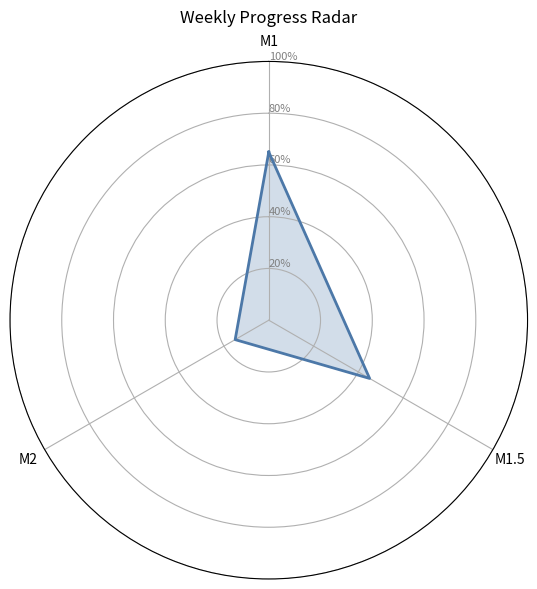

Reproduce this figure in Python.
#!/usr/bin/env python3
"""
Generate weekly progress artifacts:
- artifacts/progress/progress_radar.png
- artifacts/progress/kanban.md
- artifacts/progress/summary.json

Inputs (via env or CLI optional flags):
- PROG_M1 (int/float percentage, default 65)
- PROG_M15 (int/float percentage, default 45)
- PROG_M2 (int/float percentage, default 15)

This script purposely has zero non-stdlib runtime deps except matplotlib, which
will be installed on-the-fly in the CI workflow step.
"""
from __future__ import annotations
import json
import math
import os
import sys
from dataclasses import dataclass
from typing import Dict, Tuple, Any, Optional

# Lazy import to allow running without matplotlib locally when not needed
try:
    import matplotlib
    matplotlib.use("Agg")  # headless
    import matplotlib.pyplot as plt
except Exception as e:  # pragma: no cover
    plt = None


@dataclass
class Progress:
    m1: float  # percentage
    m15: float
    m2: float

    def clamp(self) -> "Progress":
        def c(v: float) -> float:
            try:
                v = float(v)
            except Exception:
                v = 0.0
            return max(0.0, min(100.0, v))
        return Progress(c(self.m1), c(self.m15), c(self.m2))


def load_progress_from_env() -> Progress:
    def getf(k: str, default: float) -> float:
        v = os.getenv(k)
        if v is None or v == "":
            return default
        try:
            return float(v)
        except Exception:
            return default
    return Progress(
        m1=getf("PROG_M1", 65.0),
        m15=getf("PROG_M15", 45.0),
        m2=getf("PROG_M2", 15.0),
    ).clamp()


def ensure_dir(p: str) -> None:
    os.makedirs(p, exist_ok=True)


def make_radar_chart(p: Progress, out_png: str) -> None:
    if plt is None:
        raise RuntimeError("matplotlib is required to render radar chart")

    labels = ["M1", "M1.5", "M2"]
    values = [p.m1, p.m15, p.m2]

    # Radar requires the polygon to be closed
    angles = [n / float(len(labels)) * 2.0 * math.pi for n in range(len(labels))]
    angles += angles[:1]
    vals = values + values[:1]

    fig, ax = plt.subplots(subplot_kw=dict(polar=True), figsize=(6, 6), dpi=150)

    # Draw outline
    ax.set_theta_offset(math.pi / 2)
    ax.set_theta_direction(-1)

    ax.set_xticks(angles[:-1])
    ax.set_xticklabels(labels)

    ax.set_rlabel_position(0)
    ax.set_yticks([20, 40, 60, 80, 100])
    ax.set_yticklabels(["20%", "40%", "60%", "80%", "100%"], color="gray", size=8)
    ax.set_ylim(0, 100)

    ax.plot(angles, vals, linewidth=2, linestyle="solid", color="#4C78A8")
    ax.fill(angles, vals, color="#4C78A8", alpha=0.25)

    ax.set_title("Weekly Progress Radar", va="bottom")

    fig.tight_layout()
    fig.savefig(out_png)
    plt.close(fig)


def write_kanban_md(p: Progress, out_md: str) -> None:
    # Optional sections
    rag_path = os.path.join('artifacts', 'metrics', 'rag_eval.json')
    rag: Dict[str, Any] = {}
    try:
        if os.path.isfile(rag_path):
            with open(rag_path, 'r', encoding='utf-8') as f:
                rag = json.load(f)
    except Exception:
        rag = {}

    backup_path = os.path.join('artifacts', 'metrics', 'backup_health.json')
    backup: Dict[str, Any] = {}
    try:
        if os.path.isfile(backup_path):
            with open(backup_path, 'r', encoding='utf-8') as f:
                backup = json.load(f)
    except Exception:
        backup = {}

    hr = rag.get('summary', {}).get('hit_ratio') if isinstance(rag, dict) else None
    at1 = rag.get('summary', {}).get('avg_top1') if isinstance(rag, dict) else None
    tot = rag.get('summary', {}).get('total') if isinstance(rag, dict) else None

    collections_count = None
    if isinstance(backup, dict):
        # qdrant /collections returns { result: { collections: [...] }, time, status }
        try:
            collections = backup.get('result', {}).get('collections', [])
            if isinstance(collections, list):
                collections_count = len(collections)
        except Exception:
            collections_count = None

    # Precompute optional sections to avoid backslashes in f-string expressions
    rag_section = ""
    if hr is not None or at1 is not None or tot is not None:
        rag_lines = [
            "",
            "## RAG 基线摘要",
            f"- total: {tot}",
            (f"- hit_ratio: {hr:.3f}" if isinstance(hr, (int, float)) else f"- hit_ratio: {hr}"),
            (f"- avg_top1: {at1:.3f}" if isinstance(at1, (int, float)) else f"- avg_top1: {at1}"),
            "",
        ]
        rag_section = "\n".join(rag_lines)

    backup_section = ""
    if collections_count is not None:
        backup_lines = [
            "",
            "## 备份健康快照",
            f"- collections: {collections_count}",
            "",
        ]
        backup_section = "\n".join(backup_lines)

    # Optional Backup Signals from backup-restore CI summary
    bk_sig_section = ""
    try:
        bk_ci_path = os.path.join('artifacts', 'metrics', 'ci_summary.txt')
        backup_total: Optional[str] = None
        restored_total: Optional[str] = None
        bkt: Optional[str] = None
        rto: Optional[str] = None
        if os.path.isfile(bk_ci_path):
            with open(bk_ci_path, 'r', encoding='utf-8') as f:
                lines = f.readlines()
            def ext(prefix: str) -> Optional[str]:
                for ln in lines:
                    ln = ln.strip()
                    if ln.startswith(prefix):
                        return ln.split(':', 1)[1].strip()
                return None
            backup_total = ext('- backup_total')
            restored_total = ext('- restored_total')
            bkt = ext('- backup_duration_seconds')
            rto = ext('- restore_duration_seconds (RTO)')
        # If any parsed, render section
        if any(x for x in [backup_total, restored_total, bkt, rto]):
            lines_out = [
                "",
                "## Backup Signals",
                f"- backup_total: {backup_total or 'N/A'}",
                f"- restored_total: {restored_total or 'N/A'}",
                f"- backup_duration_seconds: {bkt or 'N/A'}",
                f"- restore_duration_seconds (RTO): {rto or 'N/A'}",
                "",
            ]
            bk_sig_section = "\n".join(lines_out)
    except Exception:
        bk_sig_section = ""

    content = f"""# 进度看板（自动生成）

- 生成时间（UTC）：{os.getenv('GITHUB_RUN_ATTEMPT') or ''}
- 工作流：{os.getenv('GITHUB_WORKFLOW') or ''}
- 运行：{os.getenv('GITHUB_RUN_ID') or ''}

## 完成度概览
- M1: {p.m1:.0f}%
- M1.5: {p.m15:.0f}%
- M2: {p.m2:.0f}%

## 建议下周优先事项
- 前端版本号一致性与 E2E 快照
- 发布前评测（CD）干跑与报告工件
- 恢复演练与记录模板

## 关联工件（若存在）
- RAG 指标：artifacts/metrics/rag_eval.json / rag_eval.csv
- Smoke 摘要：artifacts/metrics/smoke_summary.md
- Playwright：playwright-report / playwright-junit-xml
""" + rag_section + backup_section + bk_sig_section
    with open(out_md, "w", encoding="utf-8") as f:
        f.write(content)


def write_summary_json(p: Progress, out_json: str) -> None:
    payload: Dict[str, Any] = {"M1": p.m1, "M1_5": p.m15, "M2": p.m2}
    # Enrich with optional metrics snapshots
    rag_path = os.path.join('artifacts', 'metrics', 'rag_eval.json')
    if os.path.isfile(rag_path):
        try:
            with open(rag_path, 'r', encoding='utf-8') as f:
                rag = json.load(f)
            if isinstance(rag, dict) and 'summary' in rag:
                s = rag.get('summary') or {}
                payload['RAG'] = {
                    'total': s.get('total'),
                    'hit_ratio': s.get('hit_ratio'),
                    'avg_top1': s.get('avg_top1'),
                }
        except Exception:
            pass
    # Enrich with Backup Signals (optional)
    try:
        bk_ci_path = os.path.join('artifacts', 'metrics', 'ci_summary.txt')
        if os.path.isfile(bk_ci_path):
            with open(bk_ci_path, 'r', encoding='utf-8') as f:
                lines = f.readlines()
            def ext(prefix: str) -> Optional[str]:
                for ln in lines:
                    ln = ln.strip()
                    if ln.startswith(prefix):
                        return ln.split(':', 1)[1].strip()
                return None
            payload['BackupSignals'] = {
                'backup_total': ext('- backup_total'),
                'restored_total': ext('- restored_total'),
                'backup_duration_seconds': ext('- backup_duration_seconds'),
                'restore_duration_seconds': ext('- restore_duration_seconds (RTO)')
            }
    except Exception:
        pass
    backup_path = os.path.join('artifacts', 'metrics', 'backup_health.json')
    if os.path.isfile(backup_path):
        try:
            with open(backup_path, 'r', encoding='utf-8') as f:
                backup = json.load(f)
            if isinstance(backup, dict):
                cols = backup.get('result', {}).get('collections', []) if backup.get('result') else None
                payload['Backup'] = {
                    'collections_count': len(cols) if isinstance(cols, list) else None
                }
        except Exception:
            pass
    with open(out_json, "w", encoding="utf-8") as f:
        json.dump(payload, f, ensure_ascii=False, indent=2)


def main() -> int:
    progress = load_progress_from_env()
    out_dir = os.path.join("artifacts", "progress")
    ensure_dir(out_dir)

    out_png = os.path.join(out_dir, "progress_radar.png")
    out_md = os.path.join(out_dir, "kanban.md")
    out_json = os.path.join(out_dir, "summary.json")

    radar_ok = True
    try:
        make_radar_chart(progress, out_png)
    except Exception as e:
        radar_ok = False
        # Fallback: create a placeholder note to explain missing chart
        placeholder = os.path.join(out_dir, "NO_RADAR.txt")
        with open(placeholder, "w", encoding="utf-8") as f:
            f.write(
                "Radar chart was not generated. Reason: " + str(e) + "\n"
                "Tip: install a compatible matplotlib (e.g. in a venv) or run in CI where it is pre-installed.\n"
            )
        print(f"[progress][warn] Skip radar chart: {e}")

    write_kanban_md(progress, out_md)
    write_summary_json(progress, out_json)

    outputs = [out_md, out_json]
    if radar_ok:
        outputs.insert(0, out_png)
    else:
        outputs.insert(0, os.path.join(out_dir, "NO_RADAR.txt"))

    print("[progress] Wrote:\n" + "\n".join(outputs))
    return 0


if __name__ == "__main__":
    sys.exit(main())
